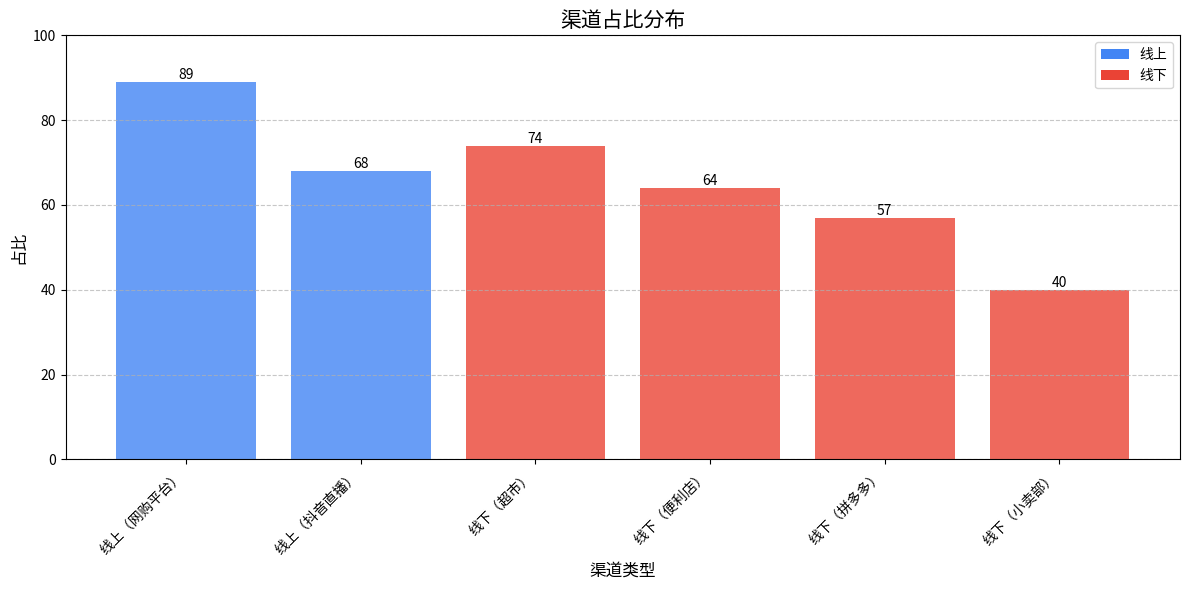

Write Python code to recreate this figure.
import matplotlib.pyplot as plt
import pandas as pd

# 构建数据
data = {
    '渠道': ['线上（网购平台）', '线上（抖音直播）', '线下（超市）', '线下（便利店）', '线下（拼多多）', '线下（小卖部）'],
    '占比': [89, 68, 74, 64, 57, 40]
}
df = pd.DataFrame(data)

# 创建画布
plt.figure(figsize=(12, 6))

# 绘制条形图，区分线上(蓝色)和线下(红色)
colors = ['#4285F4', '#4285F4', '#EA4335', '#EA4335', '#EA4335', '#EA4335']
bars = plt.bar(df['渠道'], df['占比'], color=colors, alpha=0.8)

# 添加数据标签（显示百分比符号）
for bar in bars:
    height = bar.get_height()
    plt.text(bar.get_x() + bar.get_width()/2., height,
             f'{height}',
             ha='center', va='bottom', fontsize=10)

# 设置标题和标签
plt.title('渠道占比分布', fontsize=15)
plt.xlabel('渠道类型', fontsize=12)
plt.ylabel('占比', fontsize=12)

# 设置y轴范围
plt.ylim(0, 100)

# 旋转x轴标签以便更好显示
plt.xticks(rotation=45, ha='right')

# 添加网格线
plt.grid(axis='y', linestyle='--', alpha=0.7)

# 添加图例
from matplotlib.patches import Patch
legend_elements = [Patch(facecolor='#4285F4', label='线上'),
                   Patch(facecolor='#EA4335', label='线下')]
plt.legend(handles=legend_elements, loc='upper right')

# 优化布局
plt.tight_layout()

# 显示图形
plt.show()
